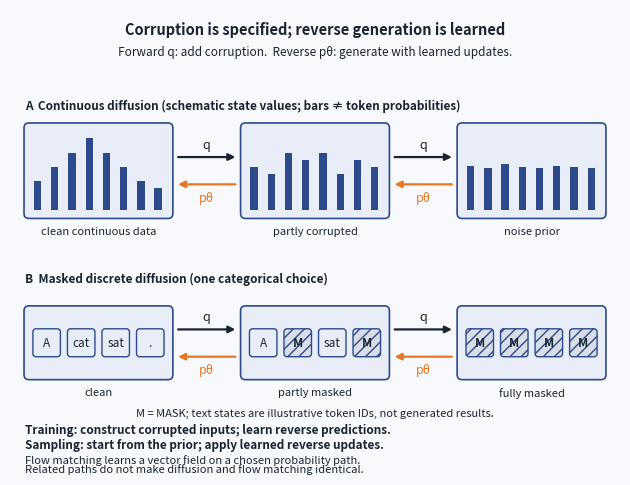

Generate this figure with matplotlib: (Note: this script raises an exception after producing the figure.)
#!/usr/bin/env python3
"""Fig 3.1 — Corruption and learned reverse generation (vector rebuild).

R7 fix (FIG-3.1-02): lane A's 'noise prior' canvas must read near-uniform and
'partly corrupted' must sit between clean and noise. The original hand-drawn
raster had no generator in-repo; this script is the new source of truth.
"""
import matplotlib
matplotlib.use("Agg")
import matplotlib.pyplot as plt
from matplotlib.patches import FancyBboxPatch, Rectangle
from matplotlib.lines import Line2D

NAVY = "#1A2332"
BLUE = "#2C4A8C"
FILL = "#E8EDF7"
ORANGE = "#E87722"
BG = "#F7F9FC"
HATCH = "#D9DEE6"

fig = plt.figure(figsize=(6.1, 4.65), dpi=350)
fig.patch.set_facecolor(BG)
ax = fig.add_axes([0, 0, 1, 1])
ax.set_xlim(0, 10)
ax.set_ylim(0, 7.5)
ax.axis("off")

# ---- header
ax.text(5, 7.18, "Corruption is specified; reverse generation is learned",
        ha="center", va="center", fontsize=10.5, fontweight="bold", color=NAVY)
ax.text(5, 6.82, "Forward q: add corruption.  Reverse p\u03b8: generate with learned updates.",
        ha="center", va="center", fontsize=8.5, color=NAVY)

def canvas(x, y, w, h, bars=None, tokens=None):
    ax.add_patch(FancyBboxPatch((x, y), w, h, boxstyle="round,pad=0.02,rounding_size=0.08",
                                fc=FILL, ec=BLUE, lw=1.2))
    if bars is not None:
        n = len(bars)
        bw = w / (n * 2 + 1)
        for i, b in enumerate(bars):
            bx = x + bw * (i * 2 + 1)
            ax.add_patch(Rectangle((bx, y + 0.12), bw * 0.85, b / 5.0 * (h - 0.35),
                                   fc=BLUE, ec="none"))
    if tokens is not None:
        n = len(tokens)
        tw = min(0.52, (w - 0.3) / n * 0.82)
        gap = (w - n * tw) / (n + 1)
        for i, (t, masked) in enumerate(tokens):
            tx = x + gap + i * (tw + gap)
            ty = y + (h - tw) / 2
            if masked:
                ax.add_patch(FancyBboxPatch((tx, ty), tw, tw, boxstyle="round,pad=0.01,rounding_size=0.05",
                                            fc=HATCH, ec=BLUE, lw=1.0, hatch="///"))
                ax.text(tx + tw / 2, ty + tw / 2, "M", ha="center", va="center",
                        fontsize=8.5, fontweight="bold", color=NAVY)
            else:
                ax.add_patch(FancyBboxPatch((tx, ty), tw, tw, boxstyle="round,pad=0.01,rounding_size=0.05",
                                            fc=FILL, ec=BLUE, lw=1.0))
                ax.text(tx + tw / 2, ty + tw / 2, t, ha="center", va="center",
                        fontsize=8.5, color=NAVY)

def arrow_pair(x1, x2, ymid):
    ax.annotate("", xy=(x2 - 0.06, ymid + 0.22), xytext=(x1 + 0.06, ymid + 0.22),
                arrowprops=dict(arrowstyle="-|>", color=NAVY, lw=1.6))
    ax.text((x1 + x2) / 2, ymid + 0.42, "q", ha="center", va="center", fontsize=9, color=NAVY)
    ax.annotate("", xy=(x1 + 0.06, ymid - 0.22), xytext=(x2 - 0.06, ymid - 0.22),
                arrowprops=dict(arrowstyle="-|>", color=ORANGE, lw=1.6))
    ax.text((x1 + x2) / 2, ymid - 0.44, "p\u03b8", ha="center", va="center", fontsize=9, color=ORANGE)

# ---- lane A (continuous diffusion)
ax.text(0.25, 5.95, "A  Continuous diffusion (schematic state values; bars \u2260 token probabilities)",
        ha="left", va="center", fontsize=8.5, fontweight="bold", color=NAVY)
# R7 fix: clean = smooth hump; partly corrupted = intermediate (structure still visible);
# noise prior = near-uniform (small variation around the mean).
clean = [2, 3, 4, 5, 4, 3, 2, 1.5]
partly = [3, 2.5, 4, 3.5, 4, 2.5, 3.5, 3]
noise = [3.1, 2.9, 3.2, 3.0, 2.9, 3.1, 3.0, 2.9]
bx, bw_, bh = 0.25, 2.4, 1.5
canvas(bx, 4.15, bw_, bh, bars=clean)
canvas(bx + 3.55, 4.15, bw_, bh, bars=partly)
canvas(bx + 7.1, 4.15, bw_, bh, bars=noise)
ax.text(bx + bw_ / 2, 3.92, "clean continuous data", ha="center", va="center", fontsize=8, color=NAVY)
ax.text(bx + 3.55 + bw_ / 2, 3.92, "partly corrupted", ha="center", va="center", fontsize=8, color=NAVY)
ax.text(bx + 7.1 + bw_ / 2, 3.92, "noise prior", ha="center", va="center", fontsize=8, color=NAVY)
arrow_pair(bx + bw_, bx + 3.55, 4.9)
arrow_pair(bx + 3.55 + bw_, bx + 7.1, 4.9)

# ---- lane B (masked discrete diffusion)
ax.text(0.25, 3.15, "B  Masked discrete diffusion (one categorical choice)",
        ha="left", va="center", fontsize=8.5, fontweight="bold", color=NAVY)
cy, ch = 1.55, 1.15
canvas(bx, cy, bw_, ch, tokens=[("A", 0), ("cat", 0), ("sat", 0), (".", 0)])
canvas(bx + 3.55, cy, bw_, ch, tokens=[("A", 0), ("M", 1), ("sat", 0), ("M", 1)])
canvas(bx + 7.1, cy, bw_, ch, tokens=[("M", 1), ("M", 1), ("M", 1), ("M", 1)])
ax.text(bx + bw_ / 2, 1.32, "clean", ha="center", va="center", fontsize=8, color=NAVY)
ax.text(bx + 3.55 + bw_ / 2, 1.32, "partly masked", ha="center", va="center", fontsize=8, color=NAVY)
ax.text(bx + 7.1 + bw_ / 2, 1.32, "fully masked", ha="center", va="center", fontsize=8, color=NAVY)
arrow_pair(bx + bw_, bx + 3.55, 2.12)
arrow_pair(bx + 3.55 + bw_, bx + 7.1, 2.12)
ax.text(5, 0.98, "M = MASK; text states are illustrative token IDs, not generated results.",
        ha="center", va="center", fontsize=8, color=NAVY)

# ---- footer
ax.text(0.25, 0.72, "Training: construct corrupted inputs; learn reverse predictions.",
        ha="left", va="center", fontsize=8.5, fontweight="bold", color=NAVY)
ax.text(0.25, 0.48, "Sampling: start from the prior; apply learned reverse updates.",
        ha="left", va="center", fontsize=8.5, fontweight="bold", color=NAVY)
ax.text(0.25, 0.24, "Flow matching learns a vector field on a chosen probability path.",
        ha="left", va="center", fontsize=8, color=NAVY)
ax.text(0.25, 0.08, "Related paths do not make diffusion and flow matching identical.",
        ha="left", va="center", fontsize=8, color=NAVY)

out_png = "design/manuscript/chapter-03/figures/fig-03-0302-diffusion-corruption.png"
out_pdf = "design/manuscript/chapter-03/figures/fig-03-0302-diffusion-corruption.pdf"
fig.savefig(out_png, dpi=350, facecolor=BG)
with matplotlib.rc_context({"pdf.fonttype": 42, "ps.fonttype": 42}):
    fig.savefig(out_pdf, format="pdf", facecolor=BG)
print("wrote fig-03-0302 (lane A: clean hump / partly corrupted intermediate / noise prior near-uniform)")
